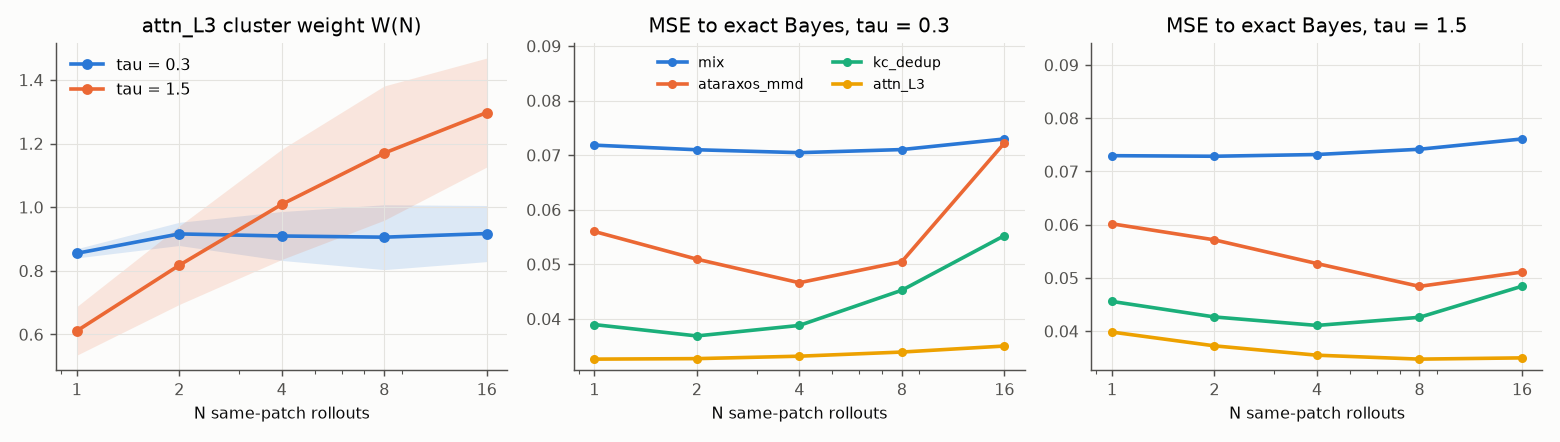

The file beside this chart, header and first rows:
tau, N, W_attn_mean, mse_mix_mean, mse_mmd_mean, mse_kc_mean, mse_attn_mean
0.3, 1, 0.855, 0.07183, 0.05602, 0.03895, 0.03262
0.3, 2, 0.916, 0.07099, 0.05094, 0.03687, 0.03272
0.3, 4, 0.9095, 0.07046, 0.04662, 0.0388, 0.03316
0.3, 8, 0.9058, 0.07102, 0.05049, 0.04525, 0.03392
0.3, 16, 0.9171, 0.07297, 0.07221, 0.05525, 0.03502
1.5, 1, 0.611, 0.07296, 0.06016, 0.04558, 0.03983
1.5, 2, 0.8175, 0.07285, 0.05714, 0.04267, 0.03724
1.5, 4, 1.009, 0.07318, 0.0527, 0.04107, 0.03548
1.5, 8, 1.17, 0.07417, 0.04841, 0.0426, 0.03474
1.5, 16, 1.297, 0.0761, 0.0511, 0.04843, 0.03498
